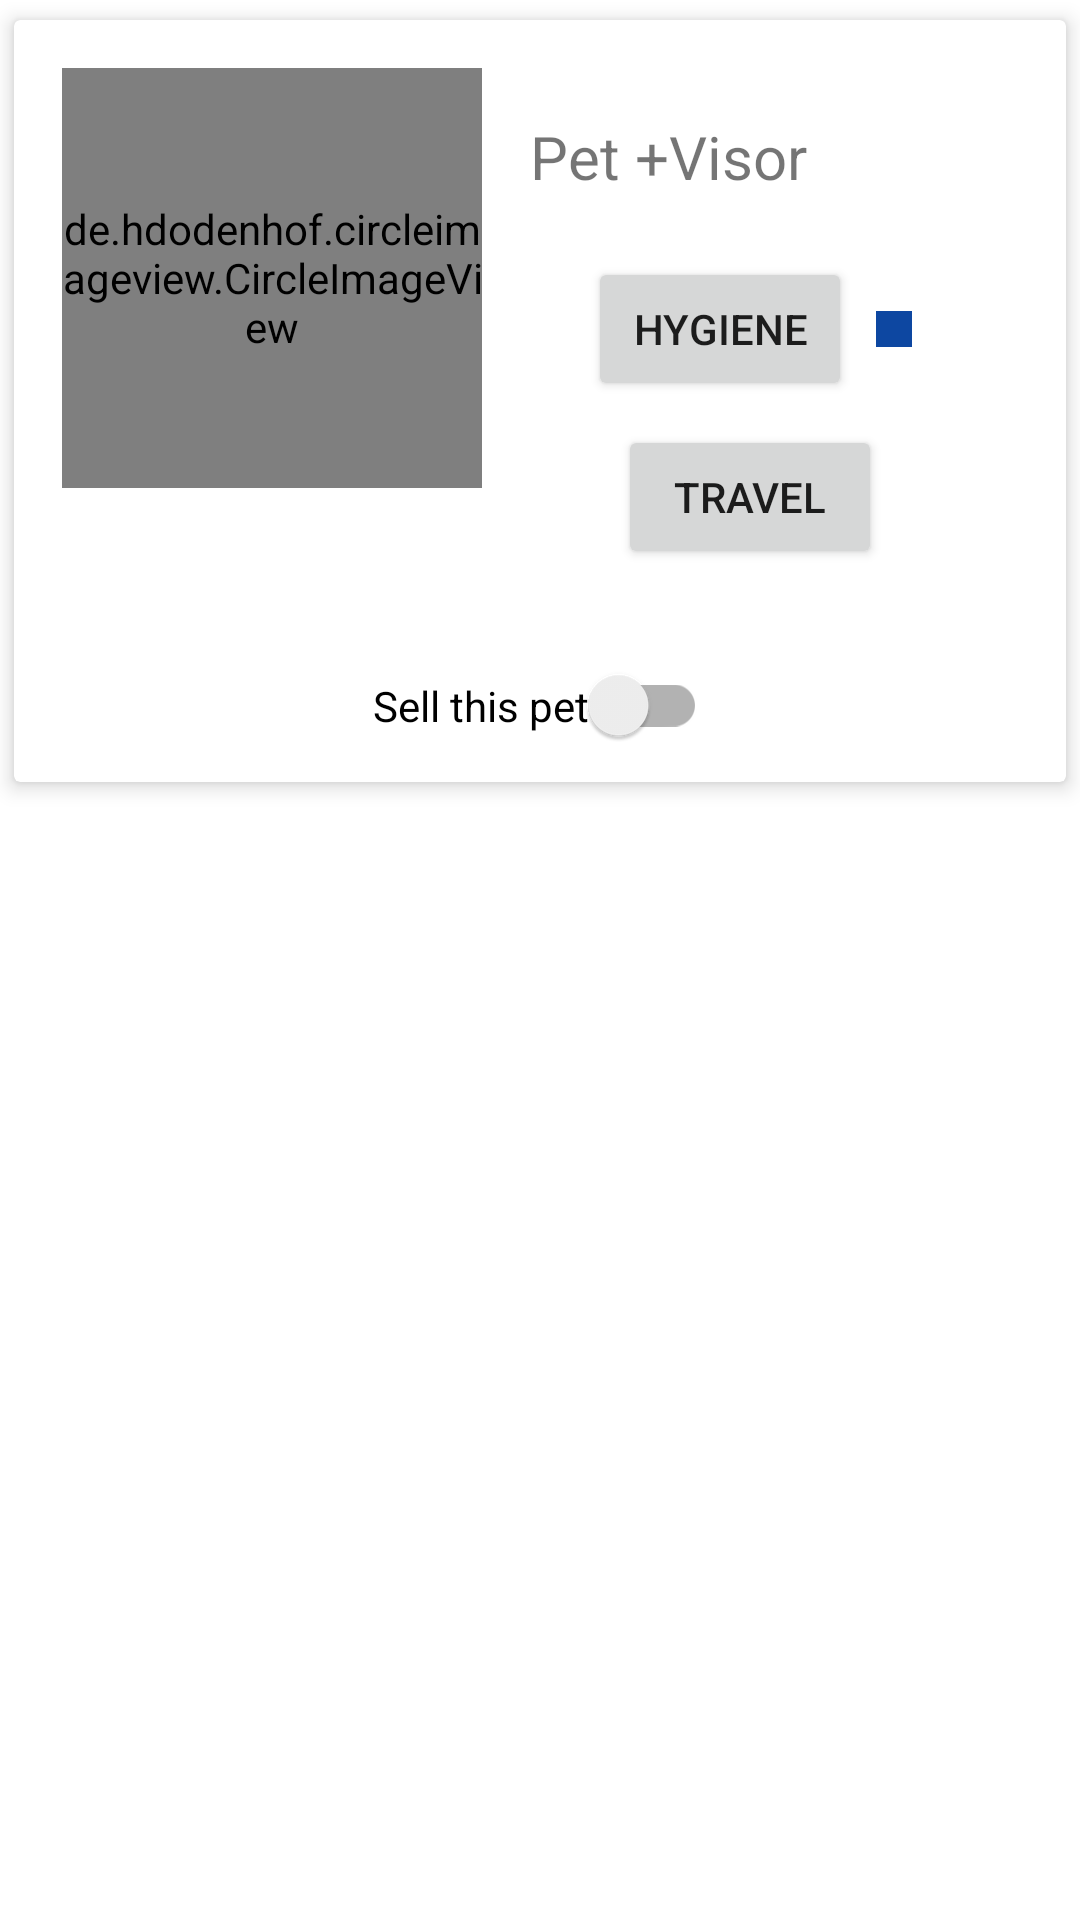

Reconstruct the res/layout file that produces this screen, plus the resources it refers to.
<!-- AndroidManifest.xml: application theme Theme.MyApplication -->
<!-- res/layout/pet_card_circle.xml -->
<?xml version="1.0" encoding="utf-8"?>
<LinearLayout xmlns:android="http://schemas.android.com/apk/res/android"
    xmlns:app="http://schemas.android.com/apk/res-auto"
    xmlns:tools="http://schemas.android.com/tools"
    android:layout_width="match_parent"
    android:layout_height="wrap_content"
    android:layout_margin="7dp"
    android:orientation="vertical">

    <androidx.cardview.widget.CardView
        android:layout_width="match_parent"
        android:layout_height="wrap_content"
        app:cardElevation="4dp"
        app:cardPreventCornerOverlap="true"
        app:cardUseCompatPadding="true">

        <RelativeLayout
            android:layout_width="match_parent"
            android:layout_height="wrap_content">

            <LinearLayout
                android:id="@+id/petCircleCardMain"
                android:layout_width="match_parent"
                android:layout_height="wrap_content"
                android:orientation="horizontal"
                android:padding="16dp">

                <de.hdodenhof.circleimageview.CircleImageView
                    android:id="@+id/petCardCircleImage"
                    android:layout_width="140dp"
                    android:layout_height="140dp"
                    android:src="@drawable/ic_baseline_pets_24"
                    app:civ_border_color="@color/black"
                    app:civ_border_overlay="true"
                    app:civ_border_width="1dp" />

                <LinearLayout
                    android:layout_width="match_parent"
                    android:layout_height="wrap_content"
                    android:orientation="vertical">

                    <TextView
                        android:id="@+id/petCardCircleTitle"
                        android:layout_width="match_parent"
                        android:layout_height="wrap_content"
                        android:padding="16dp"
                        android:text="@string/app_name"
                        android:textSize="20sp"
                        app:drawableEndCompat="@drawable/ic_baseline_edit_24" />

                    <LinearLayout
                        android:layout_width="match_parent"
                        android:layout_height="wrap_content"
                        android:layout_gravity="center"
                        android:gravity="center"
                        android:orientation="horizontal">

                        <Button
                            android:id="@+id/petCircleHygieneButton"
                            android:layout_width="wrap_content"
                            android:layout_height="wrap_content"
                            android:layout_margin="4dp"
                            android:text="@string/hygiene" />

                        <ImageButton
                            android:id="@+id/petCircleAlarmButton"
                            android:layout_width="wrap_content"
                            android:layout_height="wrap_content"
                            android:layout_margin="4dp"
                            android:background="@color/yellow_500"
                            android:padding="6dp"
                            android:src="@drawable/ic_baseline_access_alarm_24" />

                    </LinearLayout>

                    <Button
                        android:id="@+id/petCircleTravelButton"
                        android:layout_width="wrap_content"
                        android:layout_height="wrap_content"
                        android:layout_gravity="center"
                        android:layout_margin="4dp"
                        android:gravity="center"
                        android:text="@string/travel" />
                </LinearLayout>

            </LinearLayout>


            <androidx.appcompat.widget.SwitchCompat
                android:id="@+id/petCircleCardSwitch"
                android:layout_width="wrap_content"
                android:layout_height="wrap_content"
                android:layout_below="@+id/petCircleCardMain"
                android:layout_centerHorizontal="true"
                android:checked="false"
                android:padding="16dp"
                android:text="@string/sell_this_pet" />
        </RelativeLayout>

    </androidx.cardview.widget.CardView>

</LinearLayout>
<!-- resources referenced by this layout -->
<resources>
  <color name="black">#FF000000</color>
  <color name="yellow_500">#0D47A1</color>
  <!-- drawable ic_baseline_pets_24 (drawable) -->
  <vector xmlns:android="http://schemas.android.com/apk/res/android"
      android:width="24dp"
      android:height="24dp"
      android:viewportWidth="24"
      android:viewportHeight="24"
      android:tint="@color/yellow_700">
    <path
        android:fillColor="@android:color/white"
        android:pathData="M4.5,9.5m-2.5,0a2.5,2.5 0,1 1,5 0a2.5,2.5 0,1 1,-5 0"/>
    <path
        android:fillColor="@android:color/white"
        android:pathData="M9,5.5m-2.5,0a2.5,2.5 0,1 1,5 0a2.5,2.5 0,1 1,-5 0"/>
    <path
        android:fillColor="@android:color/white"
        android:pathData="M15,5.5m-2.5,0a2.5,2.5 0,1 1,5 0a2.5,2.5 0,1 1,-5 0"/>
    <path
        android:fillColor="@android:color/white"
        android:pathData="M19.5,9.5m-2.5,0a2.5,2.5 0,1 1,5 0a2.5,2.5 0,1 1,-5 0"/>
    <path
        android:fillColor="@android:color/white"
        android:pathData="M17.34,14.86c-0.87,-1.02 -1.6,-1.89 -2.48,-2.91 -0.46,-0.54 -1.05,-1.08 -1.75,-1.32 -0.11,-0.04 -0.22,-0.07 -0.33,-0.09 -0.25,-0.04 -0.52,-0.04 -0.78,-0.04s-0.53,0 -0.79,0.05c-0.11,0.02 -0.22,0.05 -0.33,0.09 -0.7,0.24 -1.28,0.78 -1.75,1.32 -0.87,1.02 -1.6,1.89 -2.48,2.91 -1.31,1.31 -2.92,2.76 -2.62,4.79 0.29,1.02 1.02,2.03 2.33,2.32 0.73,0.15 3.06,-0.44 5.54,-0.44h0.18c2.48,0 4.81,0.58 5.54,0.44 1.31,-0.29 2.04,-1.31 2.33,-2.32 0.31,-2.04 -1.3,-3.49 -2.61,-4.8z"/>
  </vector>
  <string name="app_name">Pet +Visor</string>
  <string name="hygiene">Hygiene</string>
  <string name="sell_this_pet">Sell this pet</string>
  <string name="travel">Travel</string>
  <style name="Theme.MyApplication" parent="Theme.MaterialComponents.Light.NoActionBar">
          
          <item name="colorPrimary">@color/yellow_500</item>
          <item name="colorPrimaryVariant">@color/yellow_700</item>
          <item name="colorOnPrimary">@color/white</item>
          
          <item name="colorSecondary">@color/orange_200</item>
          <item name="colorSecondaryVariant">@color/teal_700</item>
          <item name="colorOnSecondary">@color/black</item>
          
          <item name="android:statusBarColor" tools:targetApi="l">?attr/colorPrimaryVariant</item>
          
      </style>
  <color name="yellow_700">#3949AB</color>
  <color name="white">#FFFFFFFF</color>
  <color name="orange_200">#1E88E5</color>
  <color name="teal_700">#FF018786</color>
</resources>
